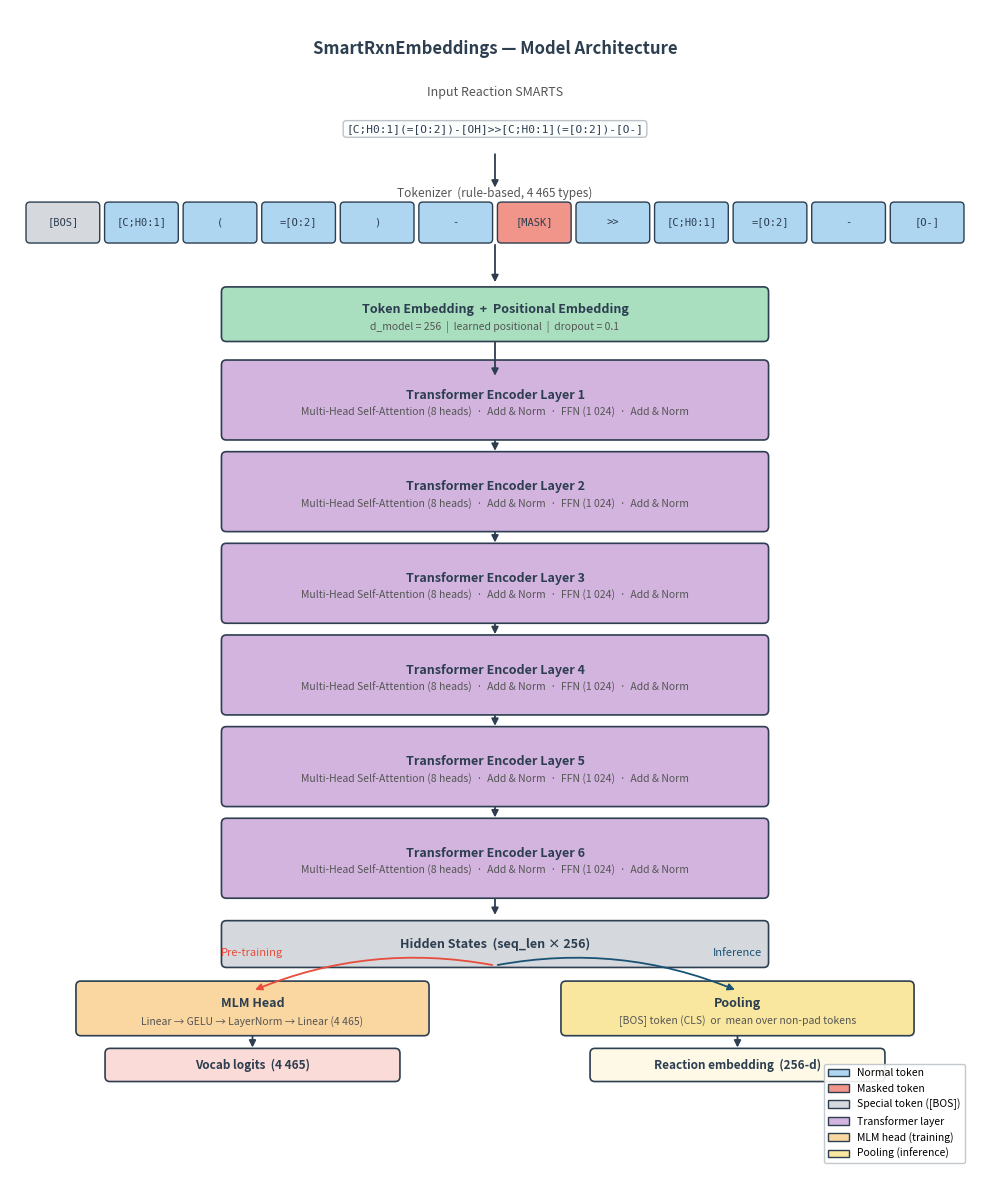

The matplotlib source for this figure: (Note: this script raises an exception after producing the figure.)
"""Generate a BERT-style architecture diagram for SmartRxnEmbeddings."""

import matplotlib.patches as mpatches
import matplotlib.pyplot as plt
from matplotlib.patches import FancyBboxPatch

# ── colours ──────────────────────────────────────────────────────────────────
C_TOKEN = "#AED6F1"  # light blue  – token boxes
C_EMBED = "#A9DFBF"  # light green – embedding block
C_LAYER = "#D2B4DE"  # light purple – transformer layers
C_HEAD = "#FAD7A0"  # light orange – MLM head
C_POOL = "#F9E79F"  # light yellow – pooling block
C_EDGE = "#2C3E50"  # dark        – text / arrows

FIG_W, FIG_H = 10, 12


def box(ax, x, y, w, h, color, label, sublabel=None, fontsize=9, radius=0.05):
    rect = FancyBboxPatch(
        (x - w / 2, y - h / 2),
        w,
        h,
        boxstyle=f"round,pad=0.02,rounding_size={radius}",
        linewidth=1.2,
        edgecolor=C_EDGE,
        facecolor=color,
        zorder=3,
    )
    ax.add_patch(rect)
    dy = 0.05 if sublabel else 0
    ax.text(
        x,
        y + dy,
        label,
        ha="center",
        va="center",
        fontsize=fontsize,
        fontweight="bold",
        color=C_EDGE,
        zorder=4,
    )
    if sublabel:
        ax.text(
            x,
            y - 0.13,
            sublabel,
            ha="center",
            va="center",
            fontsize=7.5,
            color="#555555",
            zorder=4,
        )


def arrow(ax, x1, y1, x2, y2, color=C_EDGE):
    ax.annotate(
        "",
        xy=(x2, y2),
        xytext=(x1, y1),
        arrowprops=dict(arrowstyle="-|>", color=color, lw=1.3),
        zorder=5,
    )


def token_box(ax, x, y, label, masked=False, special=False):
    color = "#F1948A" if masked else ("#D5D8DC" if special else C_TOKEN)
    w, h = 0.72, 0.38
    rect = FancyBboxPatch(
        (x - w / 2, y - h / 2),
        w,
        h,
        boxstyle="round,pad=0.02,rounding_size=0.04",
        linewidth=1.0,
        edgecolor=C_EDGE,
        facecolor=color,
        zorder=3,
    )
    ax.add_patch(rect)
    ax.text(
        x,
        y,
        label,
        ha="center",
        va="center",
        fontsize=7.5,
        color=C_EDGE,
        family="monospace",
        zorder=4,
    )


fig, ax = plt.subplots(figsize=(FIG_W, FIG_H))
ax.set_xlim(0, FIG_W)
ax.set_ylim(0, FIG_H)
ax.axis("off")

# ── title ────────────────────────────────────────────────────────────────────
ax.text(
    FIG_W / 2,
    11.6,
    "SmartRxnEmbeddings — Model Architecture",
    ha="center",
    va="center",
    fontsize=12,
    fontweight="bold",
    color=C_EDGE,
)

# ── 1. Input SMARTS string ───────────────────────────────────────────────────
ax.text(
    FIG_W / 2,
    11.15,
    "Input Reaction SMARTS",
    ha="center",
    va="center",
    fontsize=9,
    color="#555555",
)
smarts_str = "[C;H0:1](=[O:2])-[OH]>>[C;H0:1](=[O:2])-[O-]"
ax.text(
    FIG_W / 2,
    10.78,
    smarts_str,
    ha="center",
    va="center",
    fontsize=8,
    color=C_EDGE,
    family="monospace",
    bbox=dict(boxstyle="round,pad=0.3", facecolor="#FDFEFE", edgecolor="#BDC3C7", lw=1),
)

arrow(ax, FIG_W / 2, 10.55, FIG_W / 2, 10.15)

# ── 2. Token sequence ────────────────────────────────────────────────────────
tokens = [
    "[BOS]",
    "[C;H0:1]",
    "(",
    "=[O:2]",
    ")",
    "-",
    "[MASK]",
    ">>",
    "[C;H0:1]",
    "=[O:2]",
    "-",
    "[O-]",
]
specials = {0}
masked = {6}
n = len(tokens)
xs = [FIG_W / 2 + (i - (n - 1) / 2) * 0.81 for i in range(n)]
y_tok = 9.82

ax.text(
    FIG_W / 2,
    10.12,
    "Tokenizer  (rule-based, 4 465 types)",
    ha="center",
    va="center",
    fontsize=8.5,
    color="#555555",
    style="italic",
)

for i, (xi, tok) in enumerate(zip(xs, tokens)):
    token_box(ax, xi, y_tok, tok, masked=(i in masked), special=(i in specials))

# ── 3. Embedding block ───────────────────────────────────────────────────────
arrow(ax, FIG_W / 2, y_tok - 0.2, FIG_W / 2, 9.18)
box(
    ax,
    FIG_W / 2,
    8.88,
    5.6,
    0.52,
    C_EMBED,
    "Token Embedding  +  Positional Embedding",
    sublabel="d_model = 256  |  learned positional  |  dropout = 0.1",
    fontsize=9,
)

# ── 4. Transformer encoder layers ────────────────────────────────────────────
arrow(ax, FIG_W / 2, 8.62, FIG_W / 2, 8.22)

layer_y_start = 8.0
layer_h = 0.78
layer_gap = 0.16
n_layers = 6

for i in range(n_layers):
    y = layer_y_start - i * (layer_h + layer_gap)
    box(
        ax,
        FIG_W / 2,
        y,
        5.6,
        layer_h,
        C_LAYER,
        f"Transformer Encoder Layer {i + 1}",
        sublabel="Multi-Head Self-Attention (8 heads)  ·  Add & Norm  ·  FFN (1 024)  ·  Add & Norm",
        fontsize=9,
    )
    if i < n_layers - 1:
        arrow(ax, FIG_W / 2, y - layer_h / 2, FIG_W / 2, y - layer_h / 2 - layer_gap)

# ── 5. Hidden states ─────────────────────────────────────────────────────────
y_after_layers = layer_y_start - (n_layers - 1) * (layer_h + layer_gap) - layer_h / 2
arrow(ax, FIG_W / 2, y_after_layers, FIG_W / 2, y_after_layers - 0.22)

y_hidden = y_after_layers - 0.49
box(
    ax,
    FIG_W / 2,
    y_hidden,
    5.6,
    0.44,
    "#D5D8DC",
    "Hidden States  (seq_len × 256)",
    fontsize=9,
)

# ── 6. Two output branches ────────────────────────────────────────────────────
y_fork = y_hidden - 0.22
x_left = 2.5
x_right = 7.5
y_branch = y_fork - 0.44

# fork arrows
ax.annotate(
    "",
    xy=(x_left, y_branch + 0.18),
    xytext=(FIG_W / 2, y_fork),
    arrowprops=dict(
        arrowstyle="-|>", color="#E74C3C", lw=1.3, connectionstyle="arc3,rad=0.15"
    ),
    zorder=5,
)
ax.annotate(
    "",
    xy=(x_right, y_branch + 0.18),
    xytext=(FIG_W / 2, y_fork),
    arrowprops=dict(
        arrowstyle="-|>", color="#1A5276", lw=1.3, connectionstyle="arc3,rad=-0.15"
    ),
    zorder=5,
)

# branch labels
ax.text(
    x_left,
    y_branch + 0.54,
    "Pre-training",
    ha="center",
    fontsize=8,
    color="#E74C3C",
    fontstyle="italic",
)
ax.text(
    x_right,
    y_branch + 0.54,
    "Inference",
    ha="center",
    fontsize=8,
    color="#1A5276",
    fontstyle="italic",
)

# MLM head
box(
    ax,
    x_left,
    y_branch,
    3.6,
    0.52,
    C_HEAD,
    "MLM Head",
    sublabel="Linear → GELU → LayerNorm → Linear (4 465)",
    fontsize=9,
)

# Pooling block
box(
    ax,
    x_right,
    y_branch,
    3.6,
    0.52,
    C_POOL,
    "Pooling",
    sublabel="[BOS] token (CLS)  or  mean over non-pad tokens",
    fontsize=9,
)

# ── 7. Outputs ────────────────────────────────────────────────────────────────
y_out = y_branch - 0.58
arrow(ax, x_left, y_branch - 0.26, x_left, y_out + 0.15)
arrow(ax, x_right, y_branch - 0.26, x_right, y_out + 0.15)

box(ax, x_left, y_out, 3.0, 0.3, "#FADBD8", "Vocab logits  (4 465)", fontsize=8.5)
box(
    ax, x_right, y_out, 3.0, 0.3, "#FEF9E7", "Reaction embedding  (256-d)", fontsize=8.5
)

# ── legend ────────────────────────────────────────────────────────────────────
legend_items = [
    mpatches.Patch(facecolor=C_TOKEN, edgecolor=C_EDGE, label="Normal token"),
    mpatches.Patch(facecolor="#F1948A", edgecolor=C_EDGE, label="Masked token"),
    mpatches.Patch(
        facecolor="#D5D8DC", edgecolor=C_EDGE, label="Special token ([BOS])"
    ),
    mpatches.Patch(facecolor=C_LAYER, edgecolor=C_EDGE, label="Transformer layer"),
    mpatches.Patch(facecolor=C_HEAD, edgecolor=C_EDGE, label="MLM head (training)"),
    mpatches.Patch(facecolor=C_POOL, edgecolor=C_EDGE, label="Pooling (inference)"),
]
ax.legend(
    handles=legend_items,
    loc="lower right",
    fontsize=7.5,
    framealpha=0.9,
    edgecolor="#BDC3C7",
    bbox_to_anchor=(0.99, 0.01),
)

plt.tight_layout()
out = "figures/architecture.pdf"
plt.savefig(out, dpi=200, bbox_inches="tight")
print(f"Saved → {out}")
plt.savefig(out.replace(".pdf", ".png"), dpi=200, bbox_inches="tight")
print(f"Saved → {out.replace('.pdf', '.png')}")
